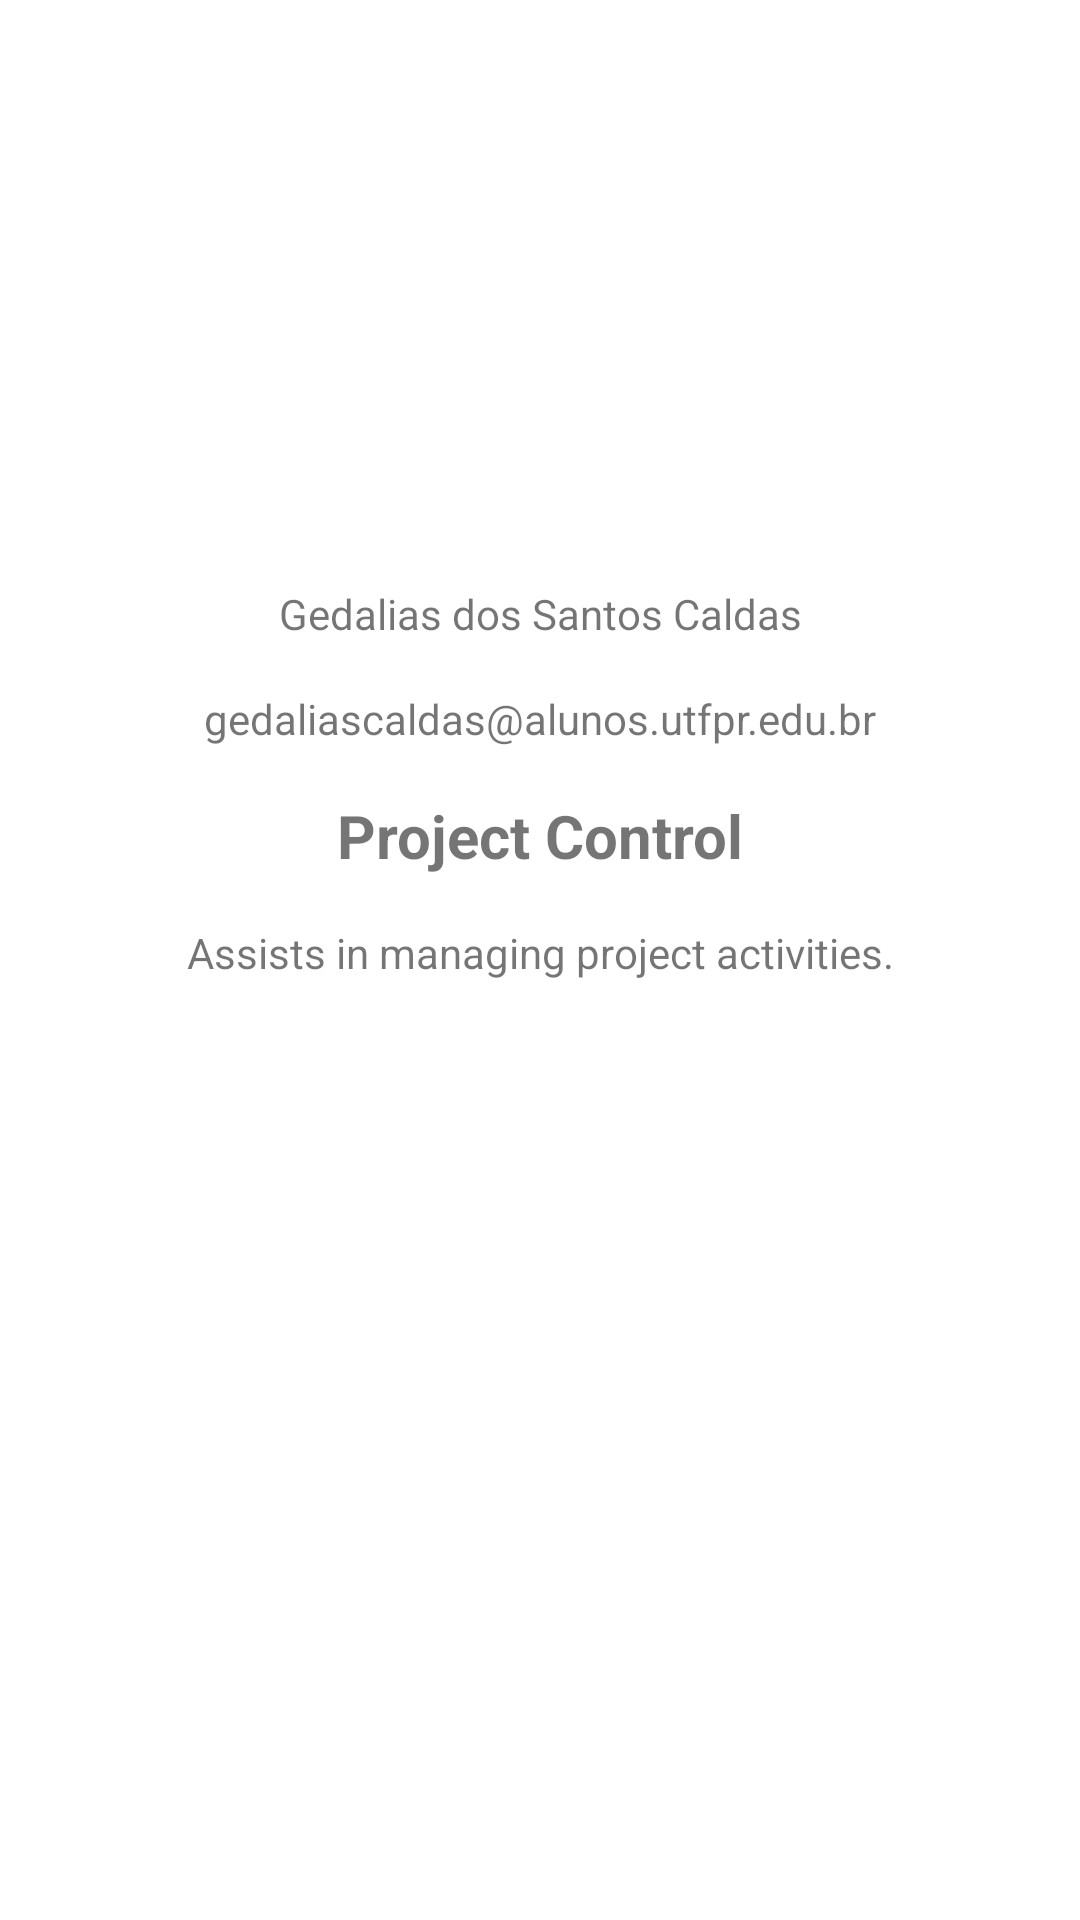

Write the Android layout XML for this screen, with the resource values it uses.
<!-- AndroidManifest.xml: application theme Theme.ControleDeProjeto -->
<!-- res/layout/activity_about.xml -->
<?xml version="1.0" encoding="utf-8"?>
<androidx.constraintlayout.widget.ConstraintLayout xmlns:android="http://schemas.android.com/apk/res/android"
    xmlns:app="http://schemas.android.com/apk/res-auto"
    xmlns:tools="http://schemas.android.com/tools"
    android:layout_width="match_parent"
    android:layout_height="match_parent"
    tools:context=".view.AboutBaseActivity">

    <ImageView
        android:id="@+id/imageView2"
        android:layout_width="244dp"
        android:layout_height="135dp"
        android:layout_marginTop="44dp"
        android:contentDescription="@string/app_description"
        app:layout_constraintEnd_toEndOf="parent"
        app:layout_constraintStart_toStartOf="parent"
        app:layout_constraintTop_toTopOf="parent"
        app:srcCompat="@drawable/logo_utfpr" />

    <TextView
        android:id="@+id/textView8"
        android:layout_width="wrap_content"
        android:layout_height="wrap_content"
        android:layout_marginTop="16dp"
        android:text="@string/name_student"
        app:layout_constraintEnd_toEndOf="parent"
        app:layout_constraintStart_toStartOf="parent"
        app:layout_constraintTop_toBottomOf="@+id/imageView2" />

    <TextView
        android:id="@+id/textView9"
        android:layout_width="wrap_content"
        android:layout_height="wrap_content"
        android:layout_marginTop="16dp"
        android:text="@string/email_student"
        app:layout_constraintEnd_toEndOf="parent"
        app:layout_constraintStart_toStartOf="parent"
        app:layout_constraintTop_toBottomOf="@+id/textView8" />

    <TextView
        android:id="@+id/textView10"
        android:layout_width="wrap_content"
        android:layout_height="wrap_content"
        android:layout_marginTop="16dp"
        android:text="@string/app_name_main"
        android:textSize="20sp"
        android:textStyle="bold"
        app:layout_constraintEnd_toEndOf="parent"
        app:layout_constraintStart_toStartOf="parent"
        app:layout_constraintTop_toBottomOf="@+id/textView9" />

    <TextView
        android:id="@+id/textView11"
        android:layout_width="wrap_content"
        android:layout_height="wrap_content"
        android:layout_marginTop="16dp"
        android:text="@string/app_description"
        app:layout_constraintEnd_toEndOf="parent"
        app:layout_constraintStart_toStartOf="parent"
        app:layout_constraintTop_toBottomOf="@+id/textView10" />
</androidx.constraintlayout.widget.ConstraintLayout>
<!-- resources referenced by this layout -->
<resources>
  <string name="app_description">Assists in managing project activities.</string>
  <string name="app_name_main">Project Control</string>
  <string name="email_student">gedaliascaldas@alunos.utfpr.edu.br</string>
  <string name="name_student">Gedalias dos Santos Caldas</string>
  <style name="Theme.ControleDeProjeto" parent="Theme.MaterialComponents.DayNight.DarkActionBar">
          
          <item name="colorPrimary">@color/purple_500</item>
          <item name="colorPrimaryVariant">@color/purple_700</item>
          <item name="colorOnPrimary">@color/white</item>
          
          <item name="colorSecondary">@color/teal_200</item>
          <item name="colorSecondaryVariant">@color/teal_700</item>
          <item name="colorOnSecondary">@color/black</item>
          
          <item name="android:statusBarColor" tools:targetApi="21">?attr/colorPrimaryVariant</item>
          
      </style>
  <color name="purple_500">#FF6200EE</color>
  <color name="purple_700">#FF3700B3</color>
  <color name="white">#FFFFFFFF</color>
  <color name="teal_200">#FF03DAC5</color>
  <color name="teal_700">#FF018786</color>
  <color name="black">#FF000000</color>
</resources>
